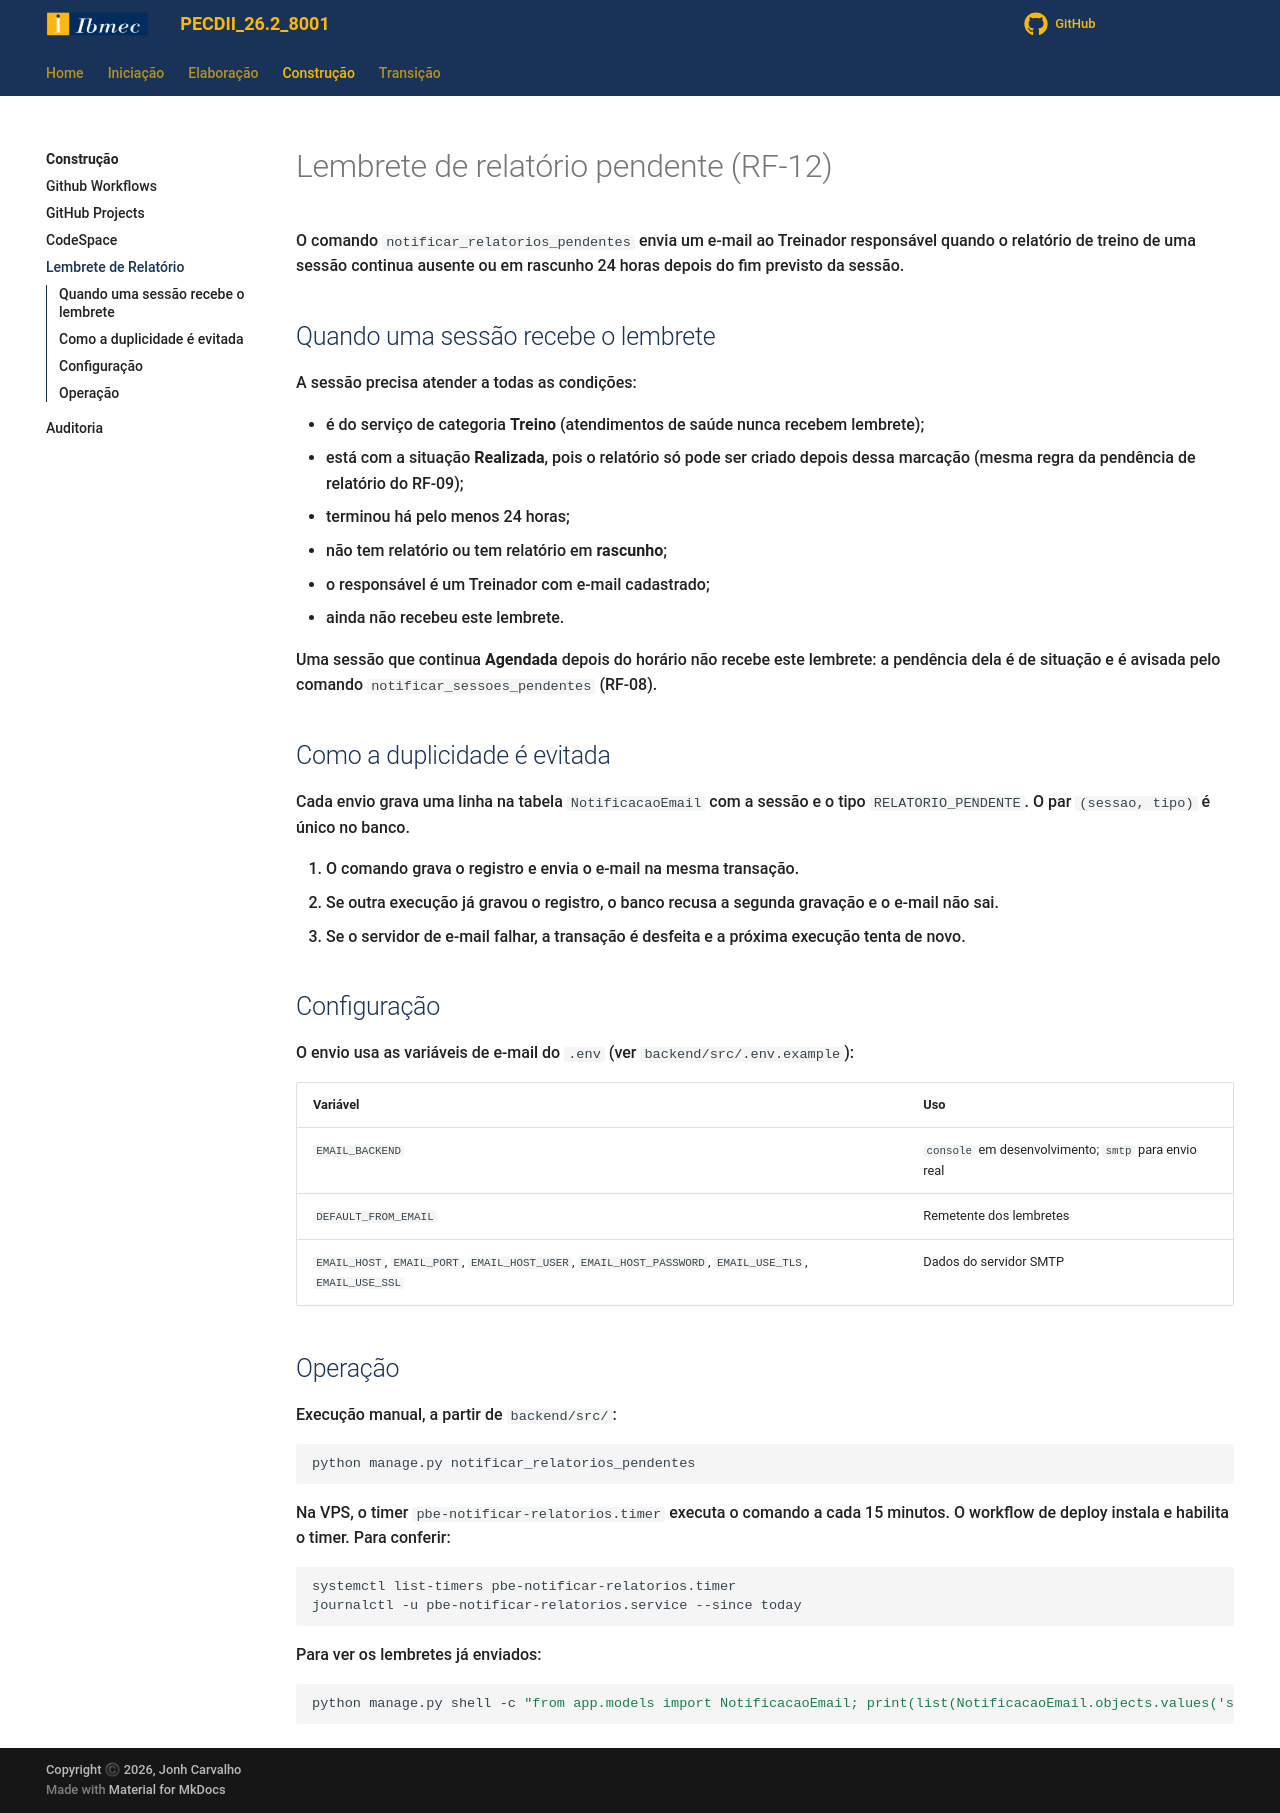

repository: Projetos-de-Extensao/PECDII_26.2_8001_I · page: Construcao/lembrete_relatorio/index.html · generator: mkdocs

# Lembrete de relatório pendente (RF-12)

O comando `notificar_relatorios_pendentes` envia um e-mail ao Treinador responsável quando o relatório de treino de uma sessão continua ausente ou em rascunho 24 horas depois do fim previsto da sessão.

## Quando uma sessão recebe o lembrete

A sessão precisa atender a todas as condições:

- é do serviço de categoria **Treino** (atendimentos de saúde nunca recebem lembrete);
- está com a situação **Realizada**, pois o relatório só pode ser criado depois dessa marcação (mesma regra da pendência de relatório do RF-09);
- terminou há pelo menos 24 horas;
- não tem relatório ou tem relatório em **rascunho**;
- o responsável é um Treinador com e-mail cadastrado;
- ainda não recebeu este lembrete.

Uma sessão que continua **Agendada** depois do horário não recebe este lembrete: a pendência dela é de situação e é avisada pelo comando `notificar_sessoes_pendentes` (RF-08).

## Como a duplicidade é evitada

Cada envio grava uma linha na tabela `NotificacaoEmail` com a sessão e o tipo `RELATORIO_PENDENTE`. O par `(sessao, tipo)` é único no banco.

1. O comando grava o registro e envia o e-mail na mesma transação.
2. Se outra execução já gravou o registro, o banco recusa a segunda gravação e o e-mail não sai.
3. Se o servidor de e-mail falhar, a transação é desfeita e a próxima execução tenta de novo.

## Configuração

O envio usa as variáveis de e-mail do `.env` (ver `backend/src/.env.example`):

| Variável | Uso |
|---|---|
| `EMAIL_BACKEND` | `console` em desenvolvimento; `smtp` para envio real |
| `DEFAULT_FROM_EMAIL` | Remetente dos lembretes |
| `EMAIL_HOST`, `EMAIL_PORT`, `EMAIL_HOST_USER`, `EMAIL_HOST_PASSWORD`, `EMAIL_USE_TLS`, `EMAIL_USE_SSL` | Dados do servidor SMTP |

## Operação

Execução manual, a partir de `backend/src/`:

```bash
python manage.py notificar_relatorios_pendentes
```

Na VPS, o timer `pbe-notificar-relatorios.timer` executa o comando a cada 15 minutos. O workflow de deploy instala e habilita o timer. Para conferir:

```bash
systemctl list-timers pbe-notificar-relatorios.timer
journalctl -u pbe-notificar-relatorios.service --since today
```

Para ver os lembretes já enviados:

```bash
python manage.py shell -c "from app.models import NotificacaoEmail; print(list(NotificacaoEmail.objects.values('sessao_id', 'tipo', 'enviada_em')))"
```
